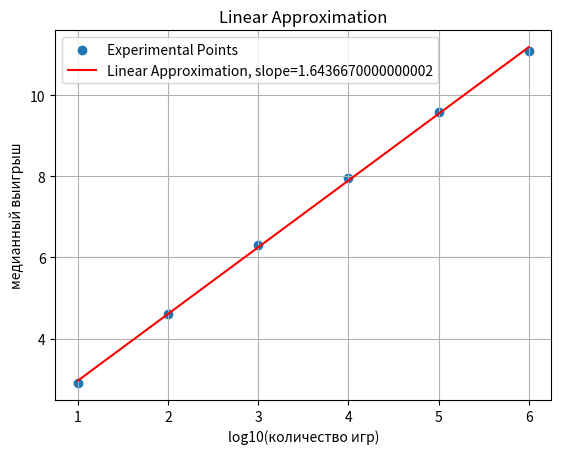

Python code for this plot:
import numpy as np
import matplotlib.pyplot as plt
from math import log2, sqrt, log, log10
from random import randrange
from statistics import median


def plot(x: np.ndarray, y: np.ndarray):
    # # Experimental data points
    # x = np.array([1, 2, 3, 4, 5])
    # y = np.array([2, 3, 4, 5, 6])

    # Calculate linear regression
    coefficients = np.polyfit(x, y, 1)
    slope = coefficients[0]
    intercept = coefficients[1]

    # Generate points for the linear approximation line
    x_line = np.linspace(min(x), max(x), 100)
    y_line = slope * x_line + intercept

    # Plot the points and linear approximation
    # plt.errorbar(x, y, yerror=0, capsize=5, fmt='o', label='Experimental Points Error Bars')
    plt.scatter(x, y, label='Experimental Points')
    plt.plot(x_line, y_line, color='red', label=f'Linear Approximation, slope={slope}')
    plt.xlabel('log10(количество игр)')
    plt.ylabel('медианный выигрыш')
    plt.title('Linear Approximation')
    plt.legend()
    plt.grid(True)
    plt.show()


def game() -> int:
    win = 1
    while randrange(2):
        win *= 2
    return win


def game_add() -> int:
    win = 0
    while randrange(2):
        win += 1
    return win


def trial(n: int, game_fn=game) -> float:
    total = 0
    for _ in range(n):
        total += game_fn()
    return total / n


def veryfy_pesudo_random():
    max = 0
    for i in range(1, 100000000):
        if not (i & (i - 1)):
            print(f'2**{int(log2(i))}:')
        x = game_add()
        if x > max:
            max = x
            print(f'\t{x}')


def trials_median(m, n) -> float:
    outcomes = []
    for _ in range(m):
        outcomes.append(trial(n))
    return median(outcomes)


def trials_median_sigma(m, n) -> tuple[float, float]:
    """
    todo: find what is the best rounding to minimize (int(sqrt(x) + A)**2 - x)
    """
    a = int(sqrt(m) + .7)
    outcomes = []
    for _ in range(a):
        outcomes.append(trials_median(a, n))
    sigma = np.std(outcomes)
    return median(outcomes), sigma  # type: ignore


"""
10 2.9
100 4.6
1000 6.298500000000001
10000 7.96
100000 9.586704999999998
1000000 11.081346
"""
DATA = {
    'xx': [10, 100, 1000, 10000, 100000, 1000000],
    'yy': [2.9, 4.6, 6.2985, 7.96, 9.586705, 11.081346],
}


def calculate():
    xx = [10, 100, 1000, 10000, int(1e5), int(1e6)]
    yy = []
    for m in xx:
        n_trials = max([1000, int(1e7) // m])
        yy.append(trials_median(n_trials, m))
        print(m, yy[-1])


def main():
    plot([log10(x) for x in DATA['xx']], DATA['yy'])


if __name__ == '__main__':
    main()
